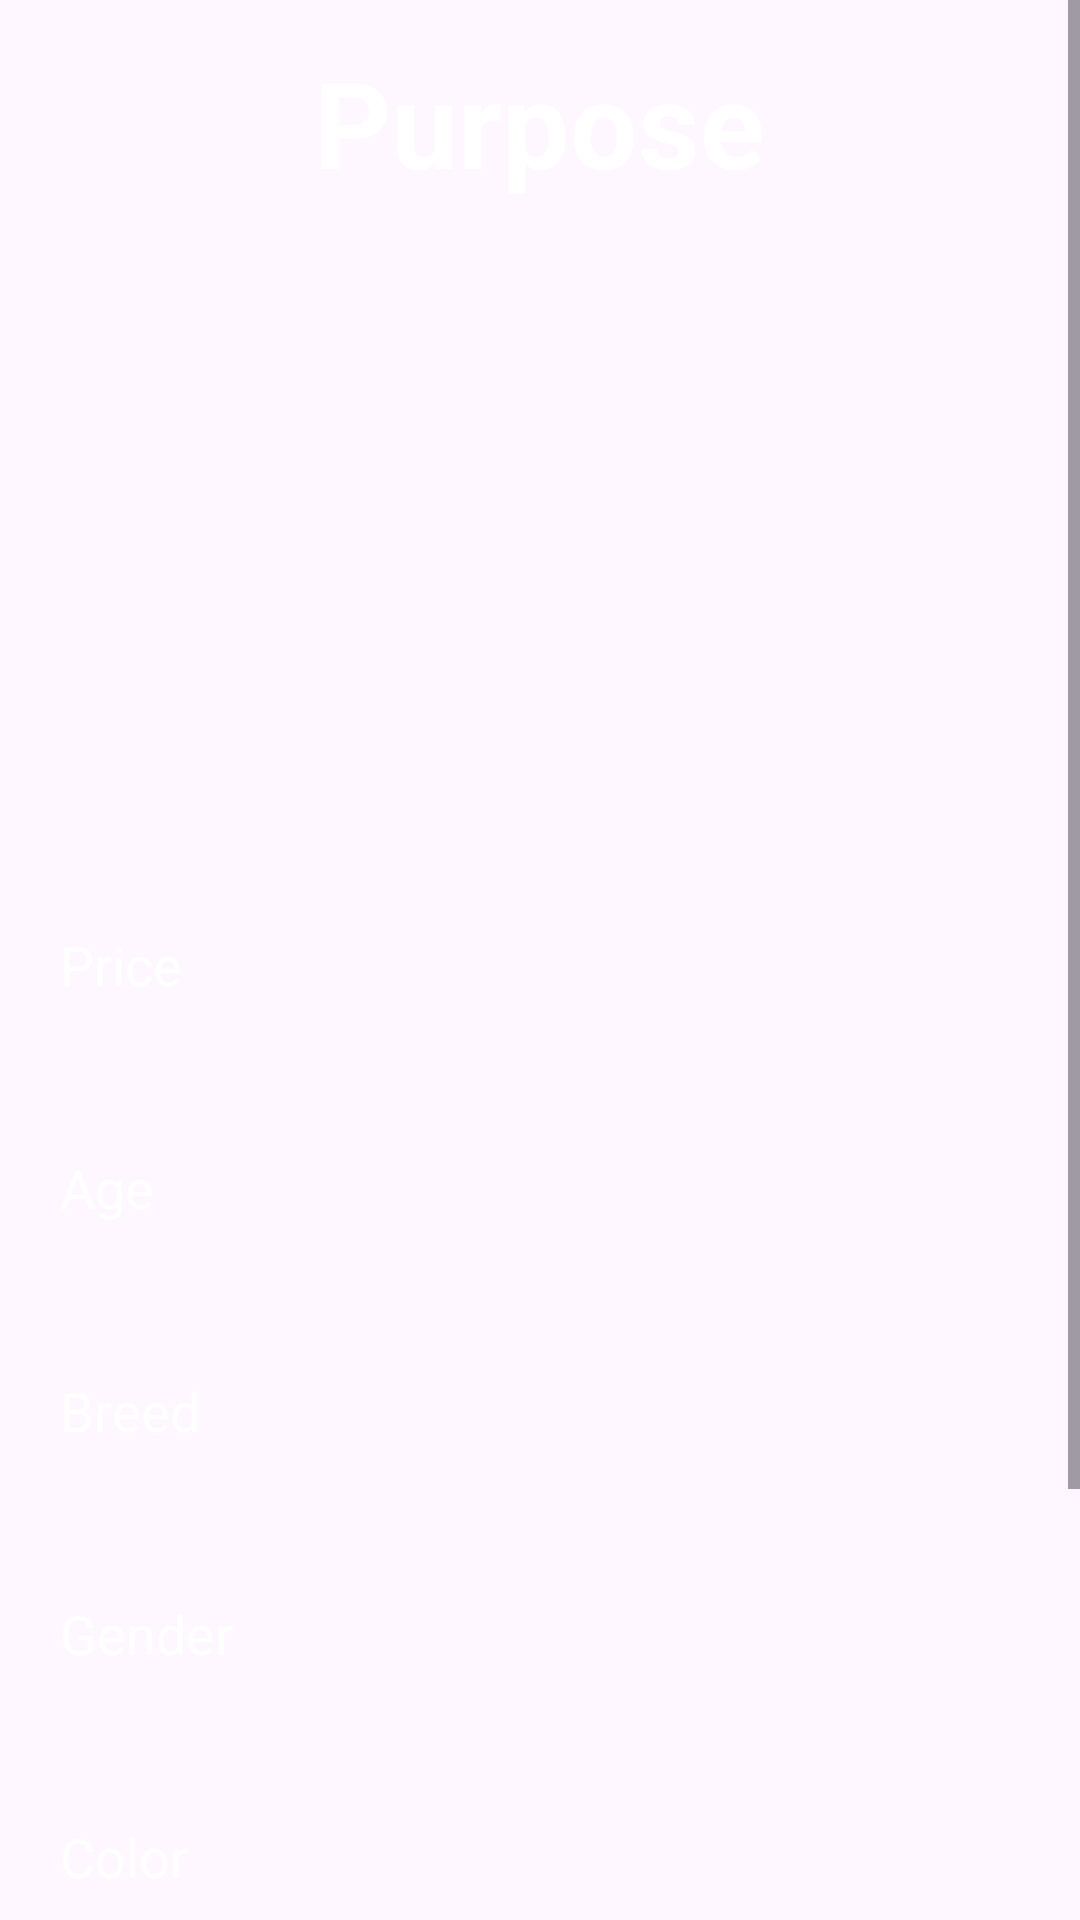

Write the Android layout XML for this screen, with the resource values it uses.
<!-- AndroidManifest.xml: application theme Theme.PetWorlds -->
<!-- res/layout/activity_details.xml -->
<?xml version="1.0" encoding="utf-8"?>
<ScrollView xmlns:android="http://schemas.android.com/apk/res/android"
    xmlns:app="http://schemas.android.com/apk/res-auto"
    xmlns:tools="http://schemas.android.com/tools"
    android:layout_width="match_parent"
    android:layout_height="match_parent"
    android:background="@drawable/background5"
    tools:context=".Details"
    android:orientation="vertical">


            <LinearLayout
                android:layout_width="match_parent"
                android:layout_height="wrap_content"
                android:orientation="vertical">

                <TextView
                    android:id="@+id/detailuploadTopic"
                    android:layout_width="wrap_content"
                    android:layout_height="wrap_content"
                    android:layout_gravity="center"
                    android:layout_marginTop="14sp"
                    android:layout_marginBottom="12dp"
                    android:text="Purpose"
                    android:textStyle="bold"
                    android:textColor="@color/white"
                    android:textSize="40dp" />

                <ImageView
                    android:id="@+id/detailuploadImage"
                    android:layout_width="300dp"
                    android:layout_height="200dp"
                    android:layout_gravity="center"
                    android:padding="8dp"
                    android:scaleType="fitXY"
                    android:src="@drawable/baseline_upload_24"
                    tools:ignore="MissingConstraints" />

                <TextView
                    android:id="@+id/detailPrice"
                    android:layout_width="match_parent"
                    android:layout_height="wrap_content"
                    android:layout_gravity="center"
                    android:layout_marginTop="10dp"
                    android:padding="20dp"
                    android:text="Price"
                    android:textColor="@color/white"
                    android:textSize="18sp"
                    tools:ignore="MissingConstraints" />

                <TextView
                    android:id="@+id/detailAge"
                    android:layout_width="match_parent"
                    android:layout_height="wrap_content"
                    android:layout_gravity="center"
                    android:layout_marginTop="10dp"
                    android:padding="20dp"
                    android:text="Age"
                    android:textColor="@color/white"
                    android:textSize="18sp"
                    tools:ignore="MissingConstraints" />

                <TextView
                    android:id="@+id/detailBreed"
                    android:layout_width="match_parent"
                    android:layout_height="wrap_content"
                    android:layout_gravity="center"
                    android:layout_marginTop="10dp"
                    android:padding="20dp"
                    android:text="Breed"
                    android:textColor="@color/white"
                    android:textSize="18sp"
                    tools:ignore="MissingConstraints" />

                <TextView
                    android:id="@+id/detailGender"
                    android:layout_width="match_parent"
                    android:layout_height="wrap_content"
                    android:layout_gravity="center"
                    android:layout_marginTop="10dp"
                    android:padding="20dp"
                    android:text="Gender"
                    android:textColor="@color/white"
                    android:textSize="18sp"
                    tools:ignore="MissingConstraints" />

                <TextView
                    android:id="@+id/detailColor"
                    android:layout_width="match_parent"
                    android:layout_height="wrap_content"
                    android:layout_gravity="center"
                    android:layout_marginTop="10dp"
                    android:padding="20dp"
                    android:text="Color"
                    android:textColor="@color/white"
                    android:textSize="18sp"
                    tools:ignore="MissingConstraints" />

                <TextView
                    android:id="@+id/detailDescription"
                    android:layout_width="match_parent"
                    android:layout_height="wrap_content"
                    android:layout_gravity="center"
                    android:layout_marginTop="10dp"
                    android:padding="20dp"
                    android:text="Description"
                    android:textColor="@color/white"
                    android:textSize="18sp"
                    tools:ignore="MissingConstraints" />

                <Button
                    android:layout_width="300dp"
                    android:layout_height="70dp"
                    android:text="BOOK NOW"
                    android:textSize="20dp"
                    android:layout_marginStart="55dp"
                    android:id="@+id/booking"
                    android:layout_marginBottom="30dp"/>


            </LinearLayout>



</ScrollView>
<!-- resources referenced by this layout -->
<resources>
  <style name="Theme.PetWorlds" parent="Base.Theme.PetWorlds" />
  <style name="Base.Theme.PetWorlds" parent="Theme.Material3.DayNight.NoActionBar">
          <item name="colorPrimary">@color/black</item>
          <item name="colorPrimaryVariant">@color/black</item>
          <item name="colorOnPrimary">@color/white</item>
      </style>
  <!-- not gathered from this repository: default colours our renderer supplied (Android Studio template values) -->
  <color name="black">#FF000000</color>
  <color name="white">#FFFFFFFF</color>
</resources>
